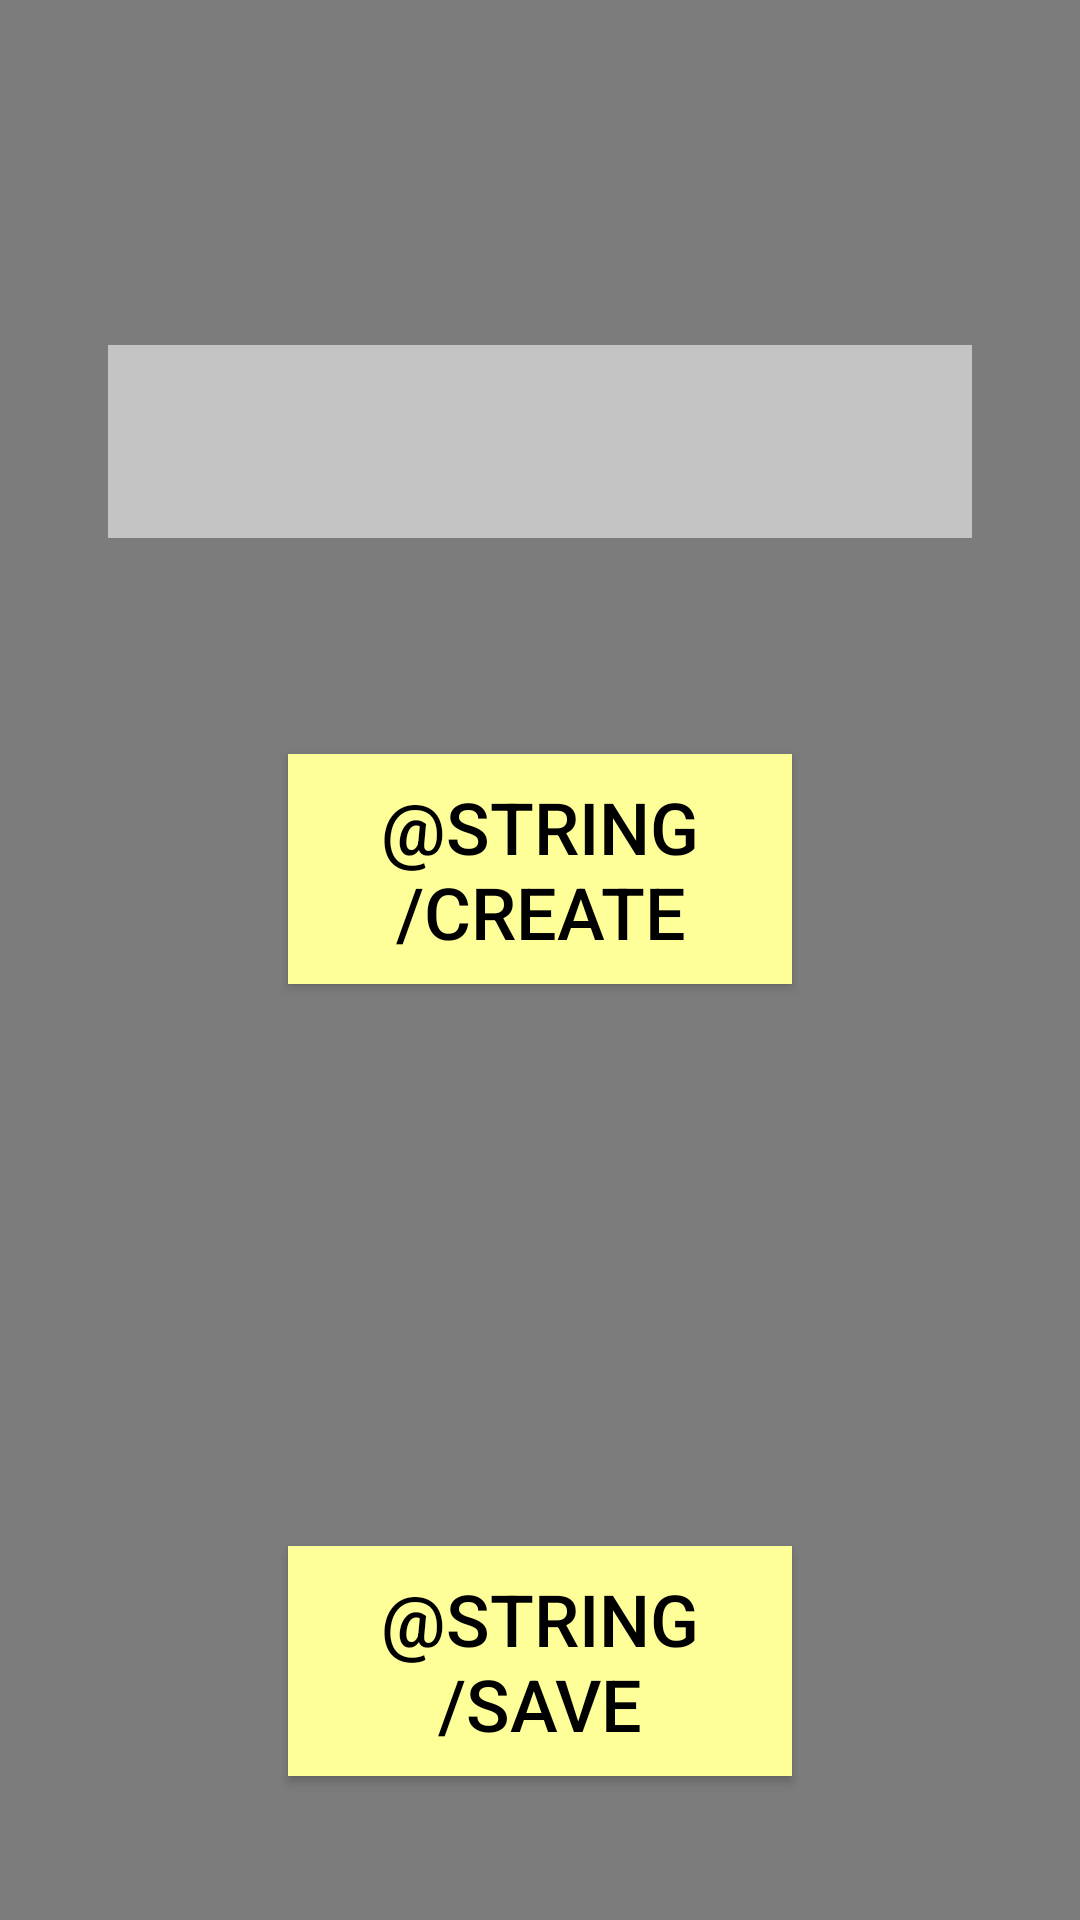

The Android layout XML behind this screen, and the referenced resources:
<!-- AndroidManifest.xml: application theme AppTheme -->
<!-- res/layout/fragment_auto_create_password.xml -->
<?xml version="1.0" encoding="utf-8"?>
<LinearLayout xmlns:android="http://schemas.android.com/apk/res/android"
    android:layout_width="match_parent"
    android:layout_height="match_parent"
    android:background="@color/lightBlack"
    android:orientation="vertical">

    <View style="@style/View" />

    <EditText
        android:id="@+id/autoPassword"
        style="@style/EditText"
        android:imeOptions="actionDone"
        android:inputType="text" />

    <Button
        android:id="@+id/autoCreate"
        style="@style/Button"
        android:text="@string/create" />

    <View style="@style/View" />

    <Button
        android:id="@+id/autoSave"
        style="@style/Button"
        android:text="@string/save" />

</LinearLayout>
<!-- resources referenced by this layout -->
<resources>
  <color name="lightBlack">#80000000</color>
  <string name="create">Создать</string>
  <string name="save">Сохранить</string>
  <style name="Button">
          <item name="android:layout_width">match_parent</item>
          <item name="android:layout_height">wrap_content</item>
          <item name="android:background">@color/yellow</item>
          <item name="android:textColor">@color/black</item>
          <item name="android:textSize">24sp</item>
          <item name="android:gravity">center_horizontal</item>
          <item name="android:textAllCaps">true</item>
          <item name="android:paddingTop">8dp</item>
          <item name="android:paddingBottom">8dp</item>
          <item name="android:layout_marginStart">96dp</item>
          <item name="android:layout_marginEnd">96dp</item>
          <item name="android:layout_marginTop">48dp</item>
          <item name="android:layout_marginBottom">48dp</item>
      </style>
  <style name="EditText">
          <item name="android:layout_width">match_parent</item>
          <item name="android:layout_height">wrap_content</item>
          <item name="android:background">@color/grey</item>
          <item name="android:textColor">@color/black</item>
          <item name="android:textSize">24sp</item>
          <item name="android:gravity">center_horizontal</item>
          <item name="android:textAllCaps">false</item>
          <item name="android:paddingTop">16dp</item>
          <item name="android:paddingBottom">16dp</item>
          <item name="android:layout_marginStart">36dp</item>
          <item name="android:layout_marginEnd">36dp</item>
          <item name="android:layout_marginTop">24dp</item>
          <item name="android:layout_marginBottom">24dp</item>
      </style>
  <style name="View">
          <item name="android:layout_width">match_parent</item>
          <item name="android:layout_height">0dp</item>
          <item name="android:layout_weight">1</item>
      </style>
  <style name="AppTheme" parent="Theme.AppCompat.Light.DarkActionBar">
          
          <item name="colorPrimary">@color/colorPrimary</item>
          <item name="colorPrimaryDark">@color/colorPrimaryDark</item>
          <item name="colorAccent">@color/colorAccent</item>
      </style>
  <color name="yellow">#FFFF99</color>
  <color name="black">#000000</color>
  <color name="grey">#C4C4C4</color>
  <color name="colorPrimary">#008577</color>
  <color name="colorPrimaryDark">#00574B</color>
  <color name="colorAccent">#D81B60</color>
</resources>
